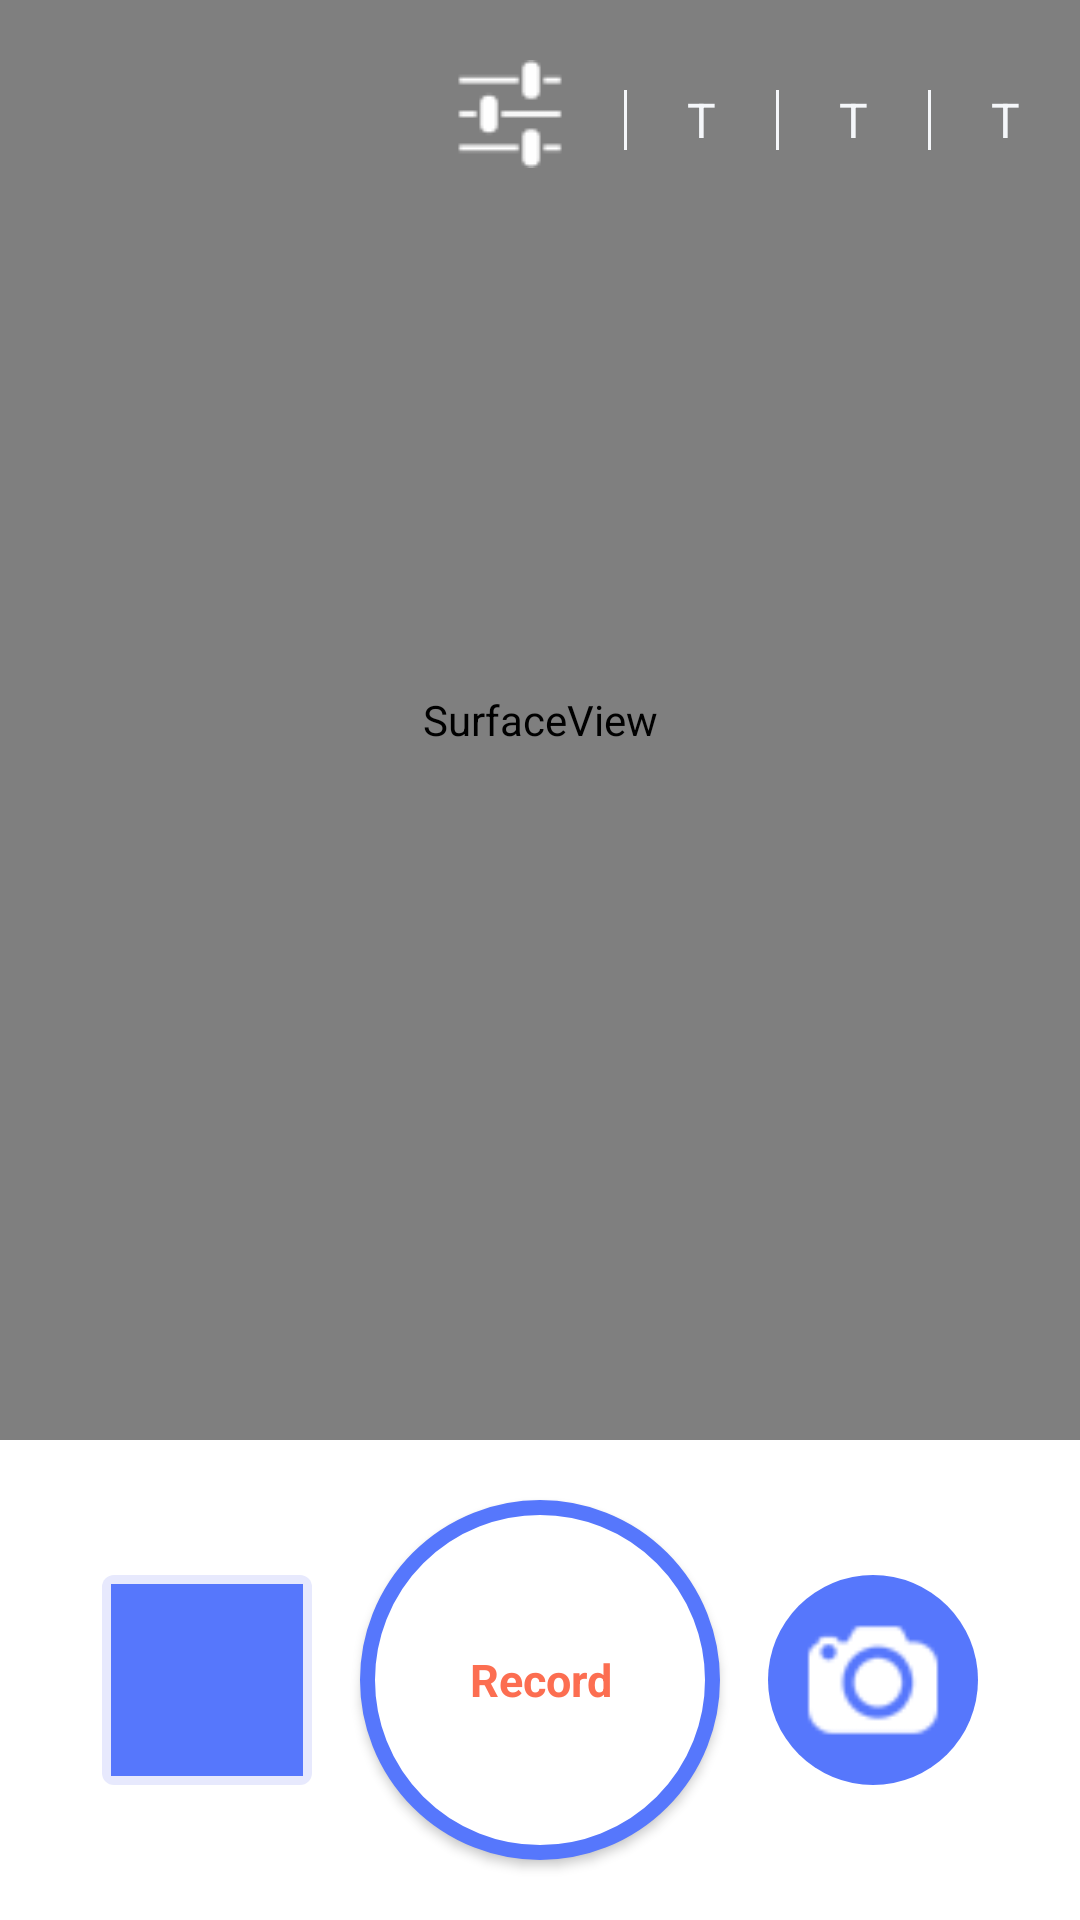

Layout XML and referenced resources for this Android screen:
<!-- AndroidManifest.xml: application theme Theme.AppCompat.NoActionBar -->
<!-- res/layout/activity_main_landscape.xml -->
<?xml version="1.0" encoding="UTF-8"?>
<LinearLayout xmlns:android="http://schemas.android.com/apk/res/android"
    xmlns:tools="http://schemas.android.com/tools"
    android:id="@+id/camera_activity"
    android:layout_width="match_parent"
    android:layout_height="match_parent"
    android:background="@color/camera_bg"
    android:orientation="vertical"
    tools:context="com.nm.cameralivefx.MainActivity">

    <RelativeLayout
        android:id="@+id/preview_container"
        android:layout_width="match_parent"
        android:layout_height="0dp"
        android:layout_weight="1">

        <SurfaceView
            android:id="@+id/surfaceView"
            android:layout_width="match_parent"
            android:layout_height="match_parent" />

        <TextView
            android:id="@+id/timer"
            android:layout_width="wrap_content"
            android:layout_height="wrap_content"
            android:layout_marginLeft="10dp"
            android:layout_marginTop="25dp"
            android:text=""
            android:textColor="@color/pink_primary"
            android:textSize="16sp" />

        <RelativeLayout
            android:id="@+id/overlay_buttons_layout"
            android:layout_width="wrap_content"
            android:layout_height="80dp"
            android:layout_alignParentTop="true"
            android:layout_alignParentEnd="true"
            android:orientation="horizontal">

            <ImageButton
                android:id="@+id/prefs"
                android:layout_width="wrap_content"
                android:layout_height="wrap_content"
                android:layout_marginLeft="16dp"
                android:background="@null"
                android:padding="20dp"
                android:src="@drawable/ic_settings" />

            <View
                android:id="@+id/divider1"
                style="@style/divider"
                android:layout_toRightOf="@id/prefs" />

            <TextView
                android:id="@+id/resolution_text"
                style="@style/overly_textview"
                android:layout_toRightOf="@id/divider1" />

            <View
                android:id="@+id/divider2"
                style="@style/divider"
                android:layout_toRightOf="@id/resolution_text" />

            <TextView
                android:id="@+id/exposure"
                style="@style/overly_textview"
                android:layout_toRightOf="@id/divider2" />

            <View
                android:id="@+id/divider3"
                style="@style/divider"
                android:layout_toRightOf="@id/exposure" />

            <TextView
                android:id="@+id/white_balance"
                style="@style/overly_textview"
                android:layout_toRightOf="@id/divider3" />
        </RelativeLayout>
    </RelativeLayout>

    <LinearLayout
        android:id="@+id/buttons_layout"
        android:layout_width="match_parent"
        android:layout_height="wrap_content"
        android:gravity="center"
        android:orientation="horizontal"
        android:padding="12dp">

        <ImageView
            android:id="@+id/video_thumbnail"
            android:layout_width="70dp"
            android:layout_height="70dp"
            android:layout_margin="8dp"
            android:background="@drawable/bg_thumbnail"
            android:clickable="true"
            android:scaleType="fitXY"
            android:src="@color/blue_primary" />

        <Button
            android:id="@+id/recrod_btn"
            style="@style/roundedButton"
            android:layout_width="wrap_content"
            android:layout_height="wrap_content"
            android:layout_margin="8dp"
            android:text="Record" />

        <ImageView
            android:id="@+id/video_photo_switch"
            android:layout_width="70dp"
            android:layout_height="70dp"
            android:layout_margin="8dp"
            android:background="@drawable/bg_video_photo_switch"
            android:clickable="true"
            android:scaleType="fitCenter"
            android:src="@drawable/ic_camera" />
    </LinearLayout>
</LinearLayout>
<!-- resources referenced by this layout -->
<resources>
  <color name="blue_primary">#ff5677fc</color>
  <color name="camera_bg">@color/white</color>
  <color name="pink_primary">#ffe91e63</color>
  <!-- drawable bg_video_photo_switch (drawable) -->
  <?xml version="1.0" encoding="utf-8"?>
  <selector xmlns:android="http://schemas.android.com/apk/res/android" >
      
      
      <item android:state_selected="true">
  		 <shape android:shape="oval">
          <solid 		android:color="@color/selected_solid" />
   	    <padding	android:bottom="10dp"   android:left="10dp" android:right="10dp"   android:top="10dp" /> 
  	    </shape> 
      </item>
      <item android:state_pressed="true">
  		 <shape android:shape="oval">
          <solid 		android:color="@color/selected_solid" />
   	    <padding	android:bottom="10dp"   android:left="10dp" android:right="10dp"   android:top="10dp" /> 
  	    </shape>
      </item>
      
      <item >
          <shape android:shape="oval">
          <solid 		android:color="@color/view_solid" />
   	    <padding	android:bottom="10dp"   android:left="10dp" android:right="10dp"   android:top="10dp" /> 
  	    </shape>
      </item>
  
  </selector>
  <style name="divider">
          <item name="android:layout_width">1dp</item>
          <item name="android:layout_height">20dp</item>
          <item name="android:layout_centerVertical">true</item>
          <item name="android:background">@color/light_gray1</item>
          
      </style>
  <style name="overly_textview">
          <item name="android:layout_width">wrap_content</item>
          <item name="android:layout_height">wrap_content</item>
          <item name="android:textSize">16sp</item>
          <item name="android:textStyle">normal</item>
          <item name="android:textColor">@color/light_gray1</item>
          <item name="android:textAllCaps">true</item>
          <item name="android:layout_centerVertical">true</item>
          <item name="android:gravity">center</item>
          <item name="android:clickable">true</item>
          <item name="android:text">T</item>
          <item name="android:padding">20dp</item>
          <item name="android:lineSpacingMultiplier">0.8</item>
        
      </style>
  <style name="roundedButton" parent="@android:style/Widget.Button">
          <item name="android:width">120dp</item>
          <item name="android:height">120dp</item>
          <item name="android:textSize">15sp</item>
          <item name="android:textStyle">bold</item>
          <item name="android:textColor">@color/red1</item>
          <item name="android:gravity">center</item>
          <item name="android:background">@drawable/round_btn_selector_green</item>
      </style>
  <color name="white">#FFFFFFFF</color>
  <color name="pink_100">#fff8bbd0</color>
  <color name="blue_50">#ffe7e9fd</color>
  <color name="selected_solid">@color/pink_primary</color>
  <color name="view_solid">@color/blue_primary</color>
  <color name="light_gray1">#F5F7FA</color>
  <color name="red1">#FC6E51</color>
  <!-- drawable round_btn_selector_green (drawable) -->
  <selector xmlns:android="http://schemas.android.com/apk/res/android">
  
      <item android:drawable="@drawable/record_btn_pressed" android:state_selected="true"></item>
      <item android:drawable="@drawable/record_btn_pressed" android:state_pressed="true"></item>
      <item android:drawable="@drawable/record_btn_normal"></item>
  
  </selector>
  <!-- drawable record_btn_pressed (drawable) -->
  <?xml version="1.0" encoding="utf-8"?>
  <shape xmlns:android="http://schemas.android.com/apk/res/android"
      android:shape="oval" >
  
  						<solid android:color="@color/white"/>
                      <stroke android:width="5dp" android:color="@color/selected_stroke" />
  
  </shape>
  <!-- drawable record_btn_normal (drawable) -->
  <?xml version="1.0" encoding="utf-8"?>
  <shape xmlns:android="http://schemas.android.com/apk/res/android"
      android:shape="oval" >
  
      <solid android:color="@color/white" />
  
      <stroke
          android:width="5dp"
          android:color="@color/view_solid" />
  
  </shape>
  <color name="selected_stroke">@color/pink_primary</color>
</resources>
